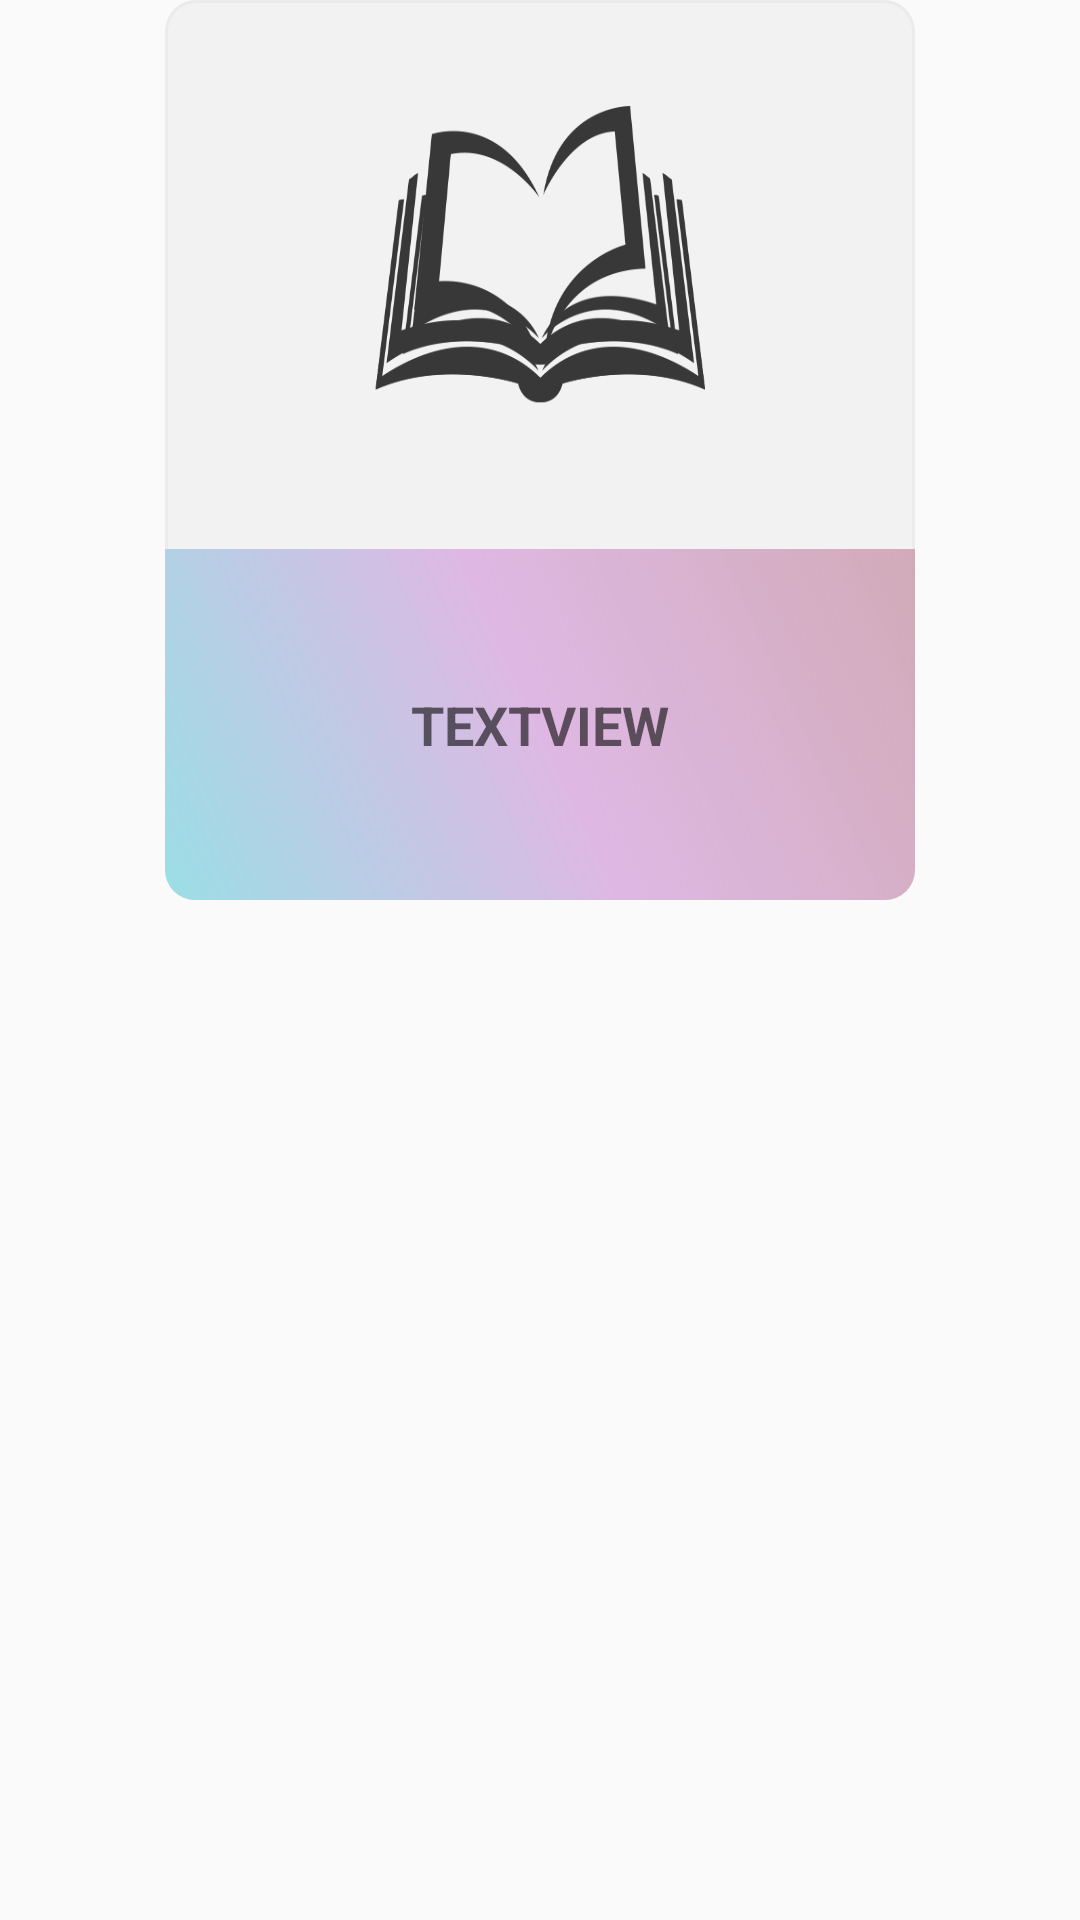

Android layout source for this screen:
<!-- AndroidManifest.xml: application theme AppTheme -->
<!-- res/layout/banner_item.xml -->
<?xml version="1.0" encoding="utf-8"?>
<androidx.constraintlayout.widget.ConstraintLayout xmlns:android="http://schemas.android.com/apk/res/android"
    xmlns:app="http://schemas.android.com/apk/res-auto"
    xmlns:tools="http://schemas.android.com/tools"
    android:id="@+id/layout6"
    android:layout_width="wrap_content"
    android:layout_height="match_parent">

    <ImageView
        android:id="@+id/imageView6"
        android:layout_width="250dp"
        android:layout_height="300dp"
        android:layout_marginStart="24dp"
        android:layout_marginEnd="24dp"
        android:background="@drawable/border"
        app:layout_constraintEnd_toEndOf="parent"
        app:layout_constraintStart_toStartOf="parent"
        app:layout_constraintTop_toTopOf="parent" />

    <ImageView
        android:id="@+id/bnImg"
        android:layout_width="120dp"
        android:layout_height="167dp"
        android:background="@drawable/book1"
        app:layout_constraintBottom_toTopOf="@+id/imageView8"
        app:layout_constraintEnd_toEndOf="@+id/imageView6"
        app:layout_constraintStart_toStartOf="@+id/imageView6"
        app:layout_constraintTop_toTopOf="@+id/imageView6" />

    <ImageView
        android:id="@+id/imageView8"
        android:layout_width="250dp"
        android:layout_height="117dp"
        android:background="@drawable/mau2"
        app:layout_constraintBottom_toBottomOf="@+id/imageView6"
        app:layout_constraintEnd_toEndOf="@+id/imageView6"
        app:layout_constraintStart_toStartOf="@+id/imageView6" />

    <TextView
        android:id="@+id/bnTitle"
        android:layout_width="200dp"
        android:layout_height="70dp"
        android:text="TextView"
        android:textAllCaps="true"
        android:textColor="#95000000"
        android:textSize="18dp"
        android:textStyle="bold"
        android:gravity="center"
        app:layout_constraintBottom_toBottomOf="@+id/imageView6"
        app:layout_constraintEnd_toEndOf="@+id/imageView8"
        app:layout_constraintStart_toStartOf="@+id/imageView8"
        app:layout_constraintTop_toTopOf="@+id/imageView8" />

    <TextView
        android:id="@+id/bnChap"
        android:layout_width="1dp"
        android:layout_height="1dp"
        android:textColor="#FF000000"
        tools:ignore="MissingConstraints" />

    <TextView
        android:id="@+id/bnContent"
        android:layout_width="1dp"
        android:layout_height="1dp"
        android:textColor="#FF000000"
        tools:ignore="MissingConstraints" />

    <TextView
        android:id="@+id/bnTrangthai"
        android:layout_width="1dp"
        android:layout_height="1dp"
        android:textColor="#FF000000"
        tools:ignore="MissingConstraints" />

    <TextView
        android:id="@+id/bnAuthor"
        android:layout_width="1dp"
        android:layout_height="1dp"
        android:textColor="#FF000000"
        tools:ignore="MissingConstraints" />

</androidx.constraintlayout.widget.ConstraintLayout>
<!-- resources referenced by this layout -->
<resources>
  <!-- drawable book1: png bitmap (drawable, 36625 bytes) -->
  <!-- drawable border (drawable) -->
  <?xml version="1.0" encoding="utf-8"?>
  <shape xmlns:android="http://schemas.android.com/apk/res/android"
      android:padding="10dp"
      android:shape="rectangle" >
  
      <gradient
          android:startColor="#08000000"
          android:endColor="#08000000"/>
      <corners android:topLeftRadius="10dp"
          android:topRightRadius="10dp"
          android:bottomLeftRadius="10dp"
          android:bottomRightRadius="10dp"/>
      <stroke
          android:width="1dp"
          android:color="@color/color12" />
  
  
  </shape>
  <!-- drawable mau2 (drawable) -->
  <?xml version="1.0" encoding="utf-8"?>
  <shape xmlns:android="http://schemas.android.com/apk/res/android">
      <gradient android:angle="225"
          android:startColor="#BFC693A4"
          android:endColor="#9BDEE6"
          android:centerColor="#DEB8E3"/>
      <corners android:topLeftRadius="0dp"
          android:topRightRadius="0dp"
          android:bottomLeftRadius="10dp"
          android:bottomRightRadius="10dp"/>
  
  
  </shape>
  <style name="AppTheme" parent="Theme.AppCompat.Light.DarkActionBar">
          
          <item name="colorPrimary">@color/colorPrimary</item>
          <item name="colorPrimaryDark">@color/colorPrimaryDark</item>
          <item name="colorAccent">#6A009688</item>
          <item name="colorPrimarySurface">@color/colorPrimaryDark</item>
      </style>
  <color name="color12">#ECEBEB</color>
  <color name="colorPrimary">#DDDDDD</color>
  <color name="colorPrimaryDark">#999999</color>
</resources>
